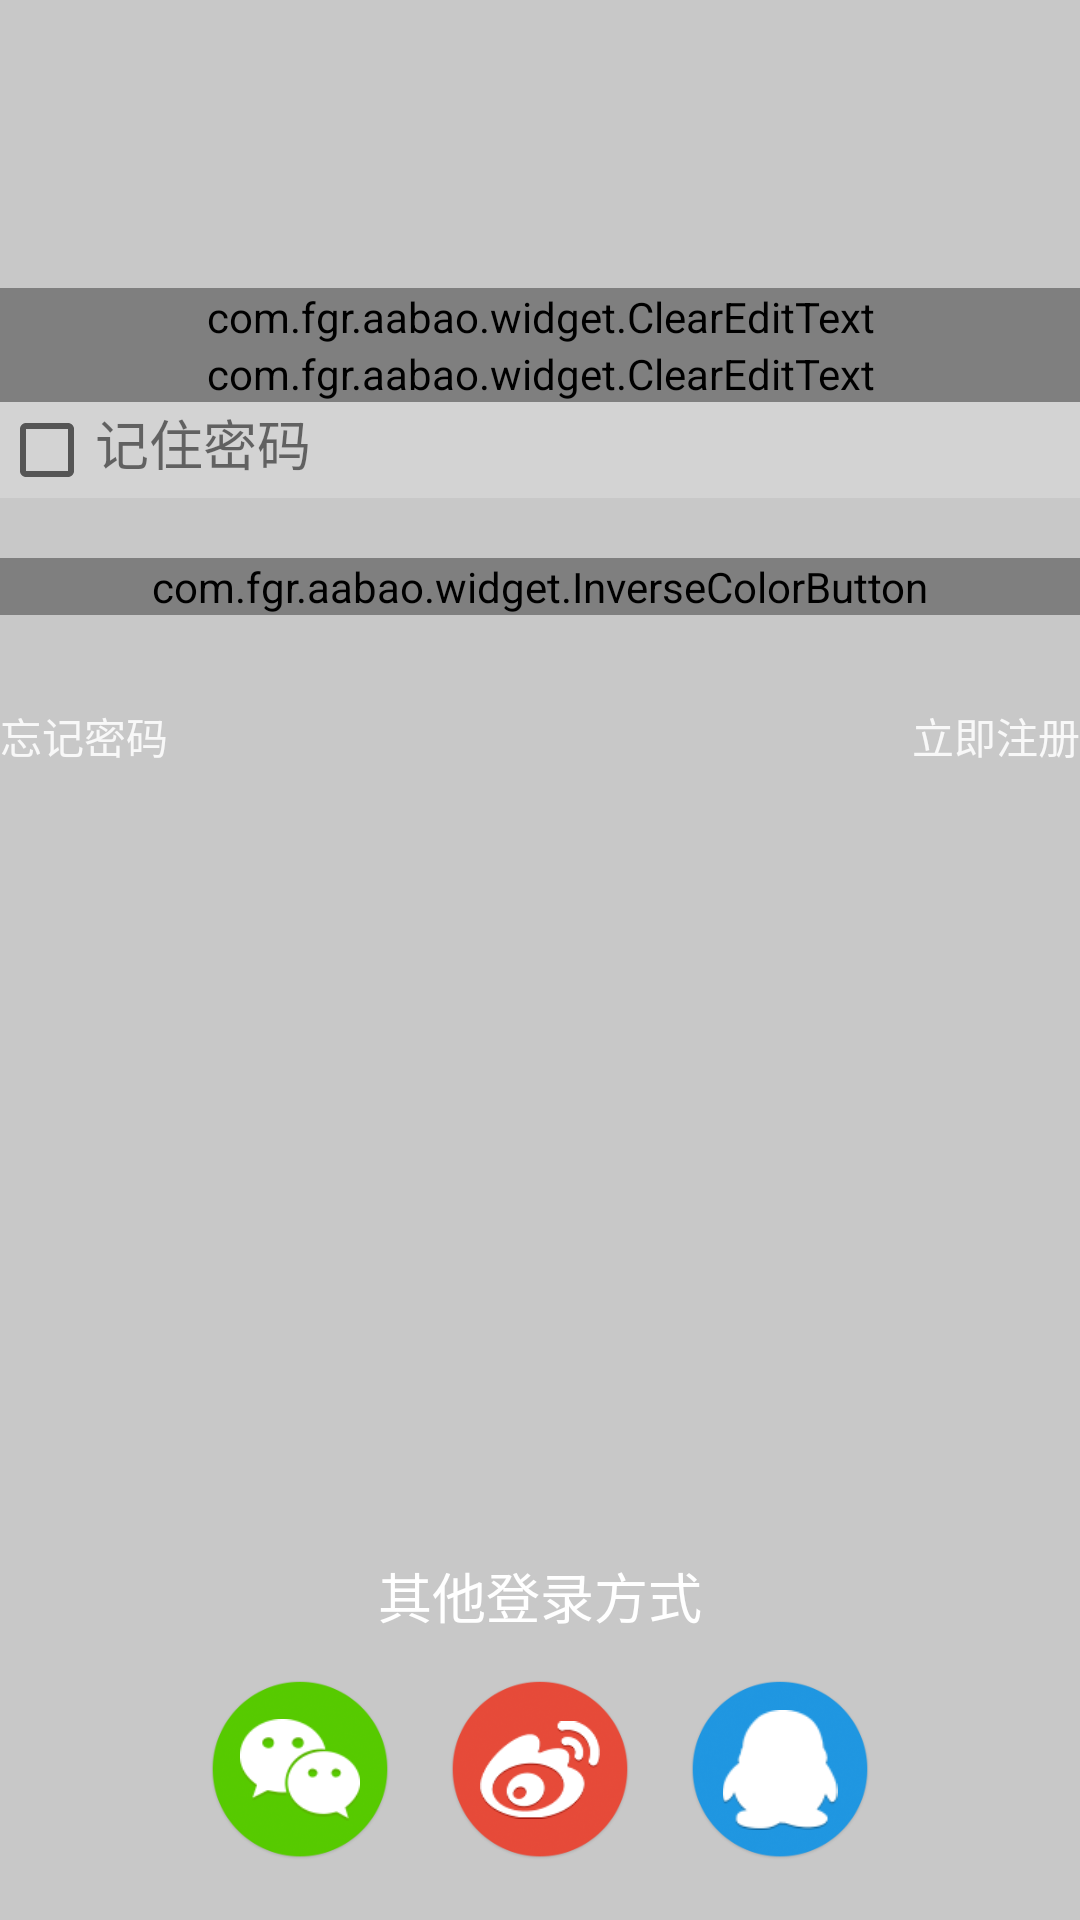

Produce the Android XML layout that renders to this screen, including the resource entries it uses.
<!-- AndroidManifest.xml: application theme AppTheme -->
<!-- res/layout/activity_login.xml -->
<?xml version="1.0" encoding="utf-8"?>
<FrameLayout
    xmlns:android="http://schemas.android.com/apk/res/android"
    xmlns:app="http://schemas.android.com/apk/res-auto"
    android:layout_width="match_parent"
    android:layout_height="match_parent">

    <ImageView
        android:id="@+id/login_bg"
        android:layout_width="match_parent"
        android:layout_height="match_parent"
        android:scaleType="centerCrop"/>

    <LinearLayout
        android:layout_width="match_parent"
        android:layout_height="match_parent"
        android:background="#3000"
        android:orientation="vertical">

        <android.support.v7.widget.Toolbar
            android:id="@+id/toolbar"
            style="@style/MyToolbarTransparent"
            app:popupTheme="@style/ThemeOverlay.AppCompat.Light"
            />

        <android.support.design.widget.TextInputLayout
            android:id="@+id/til_username"
            android:layout_width="match_parent"
            android:layout_height="wrap_content"
            android:layout_marginTop="40dp"
            android:background="#3FFF"
            android:paddingLeft="@dimen/activity_horizontal_margin"
            android:paddingRight="@dimen/activity_horizontal_margin"
            android:paddingTop="@dimen/activity_horizontal_margin">

            <com.fgr.aabao.widget.ClearEditText
                android:id="@+id/et_username"
                android:layout_width="match_parent"
                android:layout_height="wrap_content"
                android:digits="@string/rule"
                android:drawableLeft="@drawable/ic_user"
                android:drawablePadding="4dp"
                android:hint="@string/string_login_username"
                android:maxLines="1"/>
        </android.support.design.widget.TextInputLayout>

        <android.support.design.widget.TextInputLayout
            android:id="@+id/til_password"
            android:layout_width="match_parent"
            android:layout_height="wrap_content"
            android:background="#3FFF"
            android:digits="@string/rule"
            android:orientation="horizontal"
            android:paddingBottom="@dimen/activity_horizontal_margin"
            android:paddingLeft="@dimen/activity_horizontal_margin"
            android:paddingRight="@dimen/activity_horizontal_margin">

            <com.fgr.aabao.widget.ClearEditText
                android:id="@+id/et_password"
                android:layout_width="match_parent"
                android:layout_height="wrap_content"
                android:drawableLeft="@drawable/ic_lock"
                android:drawablePadding="4dp"
                android:hint="@string/string_password"
                android:inputType="textPassword"
                android:maxLines="1"/>

        </android.support.design.widget.TextInputLayout>

        <LinearLayout
            android:layout_width="match_parent"
            android:layout_height="wrap_content"
            android:background="#3FFF"
            android:orientation="horizontal"
            android:paddingLeft="@dimen/activity_horizontal_margin"
            android:paddingRight="@dimen/activity_horizontal_margin">

            <CheckBox
                android:id="@+id/remember_pass"
                android:layout_width="wrap_content"
                android:layout_height="wrap_content"/>

            <TextView
                android:layout_width="wrap_content"
                android:layout_height="wrap_content"
                android:text="@string/string_remember"
                android:textSize="18sp"/>
        </LinearLayout>

        <com.fgr.aabao.widget.InverseColorButton
            android:id="@+id/btn_login"
            android:layout_width="match_parent"
            android:layout_height="wrap_content"
            android:layout_marginLeft="@dimen/activity_horizontal_margin"
            android:layout_marginRight="@dimen/activity_horizontal_margin"
            android:layout_marginTop="20dp"
            android:text="@string/string_login"
            android:textSize="20sp"
            app:inverseColor="#2097E1"
            app:whiteFillFirst="false"/>


        <RelativeLayout
            android:layout_width="match_parent"
            android:layout_height="wrap_content"
            android:layout_marginLeft="@dimen/activity_horizontal_margin"
            android:layout_marginRight="@dimen/activity_horizontal_margin"
            android:layout_marginTop="30dp">

            <TextView
                android:id="@+id/tv_forget"
                android:layout_width="wrap_content"
                android:layout_height="wrap_content"
                android:text="@string/string_login_forget"
                android:textColor="#DDFFFFFF"/>

            <TextView
                android:id="@+id/tv_register"
                android:layout_width="wrap_content"
                android:layout_height="wrap_content"
                android:layout_alignParentRight="true"
                android:text="@string/string_login_register"
                android:textColor="#DDFFFFFF"/>
        </RelativeLayout>

        <View
            android:layout_width="match_parent"
            android:layout_height="0dp"
            android:layout_weight="1"/>

        <TextView
            android:layout_width="wrap_content"
            android:layout_height="wrap_content"
            android:layout_gravity="center_horizontal"
            android:gravity="center"
            android:text="@string/string_login_other"
            android:textColor="#FFFF"
            android:textSize="18sp"/>


        <LinearLayout
            android:layout_width="wrap_content"
            android:layout_height="wrap_content"
            android:layout_gravity="center"
            android:layout_marginBottom="20dp"
            android:layout_marginTop="15dp">

            <ImageView
                android:layout_width="60dp"
                android:layout_height="60dp"
                android:background="@mipmap/login_wechat_background"
                android:padding="10dp"
                android:src="@mipmap/login_wechat_icon"/>

            <ImageView
                android:layout_width="60dp"
                android:layout_height="60dp"
                android:layout_marginLeft="20dp"
                android:layout_marginRight="20dp"
                android:background="@mipmap/login_sina_background"
                android:padding="10dp"
                android:src="@mipmap/login_sina_icon"/>

            <ImageView
                android:layout_width="60dp"
                android:layout_height="60dp"
                android:background="@mipmap/login_qq_background"
                android:padding="10dp"
                android:src="@mipmap/login_qq_icon"/>

        </LinearLayout>
    </LinearLayout>
</FrameLayout>
<!-- resources referenced by this layout -->
<resources>
  <!-- drawable ic_lock (drawable) -->
  <vector xmlns:android="http://schemas.android.com/apk/res/android"
          android:width="24dp"
          android:height="24dp"
          android:viewportHeight="24.0"
          android:viewportWidth="24.0">
      <path
          android:fillColor="#88000000"
          android:pathData="M12,17c1.1,0 2,-0.9 2,-2s-0.9,-2 -2,-2 -2,0.9 -2,2 0.9,2 2,2zM18,8h-1L17,6c0,-2.76 -2.24,-5 -5,-5S7,3.24 7,6v2L6,8c-1.1,0 -2,0.9 -2,2v10c0,1.1 0.9,2 2,2h12c1.1,0 2,-0.9 2,-2L20,10c0,-1.1 -0.9,-2 -2,-2zM8.9,6c0,-1.71 1.39,-3.1 3.1,-3.1s3.1,1.39 3.1,3.1v2L8.9,8L8.9,6zM18,20L6,20L6,10h12v10z"/>
  </vector>
  <!-- drawable ic_user (drawable) -->
  <vector xmlns:android="http://schemas.android.com/apk/res/android"
          android:width="24dp"
          android:height="24dp"
          android:viewportHeight="24.0"
          android:viewportWidth="24.0">
      <path
          android:fillColor="#88000000"
          android:pathData="M12,5.9c1.16,0 2.1,0.94 2.1,2.1s-0.94,2.1 -2.1,2.1S9.9,9.16 9.9,8s0.94,-2.1 2.1,-2.1m0,9c2.97,0 6.1,1.46 6.1,2.1v1.1L5.9,18.1L5.9,17c0,-0.64 3.13,-2.1 6.1,-2.1M12,4C9.79,4 8,5.79 8,8s1.79,4 4,4 4,-1.79 4,-4 -1.79,-4 -4,-4zM12,13c-2.67,0 -8,1.34 -8,4v3h16v-3c0,-2.66 -5.33,-4 -8,-4z"/>
  </vector>
  <!-- mipmap login_qq_background: png bitmap (mipmap-hdpi, 22888 bytes) -->
  <!-- mipmap login_qq_icon: png bitmap (mipmap-hdpi, 2281 bytes) -->
  <!-- mipmap login_sina_background: png bitmap (mipmap-hdpi, 22791 bytes) -->
  <!-- mipmap login_sina_icon: png bitmap (mipmap-hdpi, 4235 bytes) -->
  <!-- mipmap login_wechat_background: png bitmap (mipmap-hdpi, 19001 bytes) -->
  <!-- mipmap login_wechat_icon: png bitmap (mipmap-hdpi, 3997 bytes) -->
  <string name="rule">0123456789qwertyuiopasdfghjklzxcvbnmqwertyuiopasdfghjklzxcvbnm._@</string>
  <string name="string_login">登录</string>
  <string name="string_login_forget">忘记密码</string>
  <string name="string_login_other">其他登录方式</string>
  <string name="string_login_register">立即注册</string>
  <string name="string_login_username">账号/邮箱</string>
  <string name="string_password">密码</string>
  <string name="string_remember">记住密码</string>
  <style name="MyToolbarTransparent" parent="MyToolbar">
          <item name="android:background">@android:color/transparent</item>
      </style>
  <style name="AppTheme" parent="Theme.AppCompat.Light.NoActionBar">
          
          <item name="colorPrimary">@color/colorPrimary</item>
          <item name="colorPrimaryDark">@color/colorPrimaryDark</item>
          <item name="colorAccent">@color/colorAccent</item>
      </style>
  <style name="MyToolbar">
          <item name="android:layout_width">match_parent</item>
          <item name="android:layout_height">?attr/actionBarSize</item>
          <item name="android:background">?attr/colorPrimary</item>
          <item name="android:theme">@style/ThemeOverlay.AppCompat.Dark.ActionBar</item>
      </style>
  <!-- not gathered from this repository: default colours our renderer supplied (Android Studio template values) -->
  <color name="colorPrimary">#FF6200EE</color>
  <color name="colorPrimaryDark">#FF3700B3</color>
  <color name="colorAccent">#FF03DAC5</color>
</resources>
